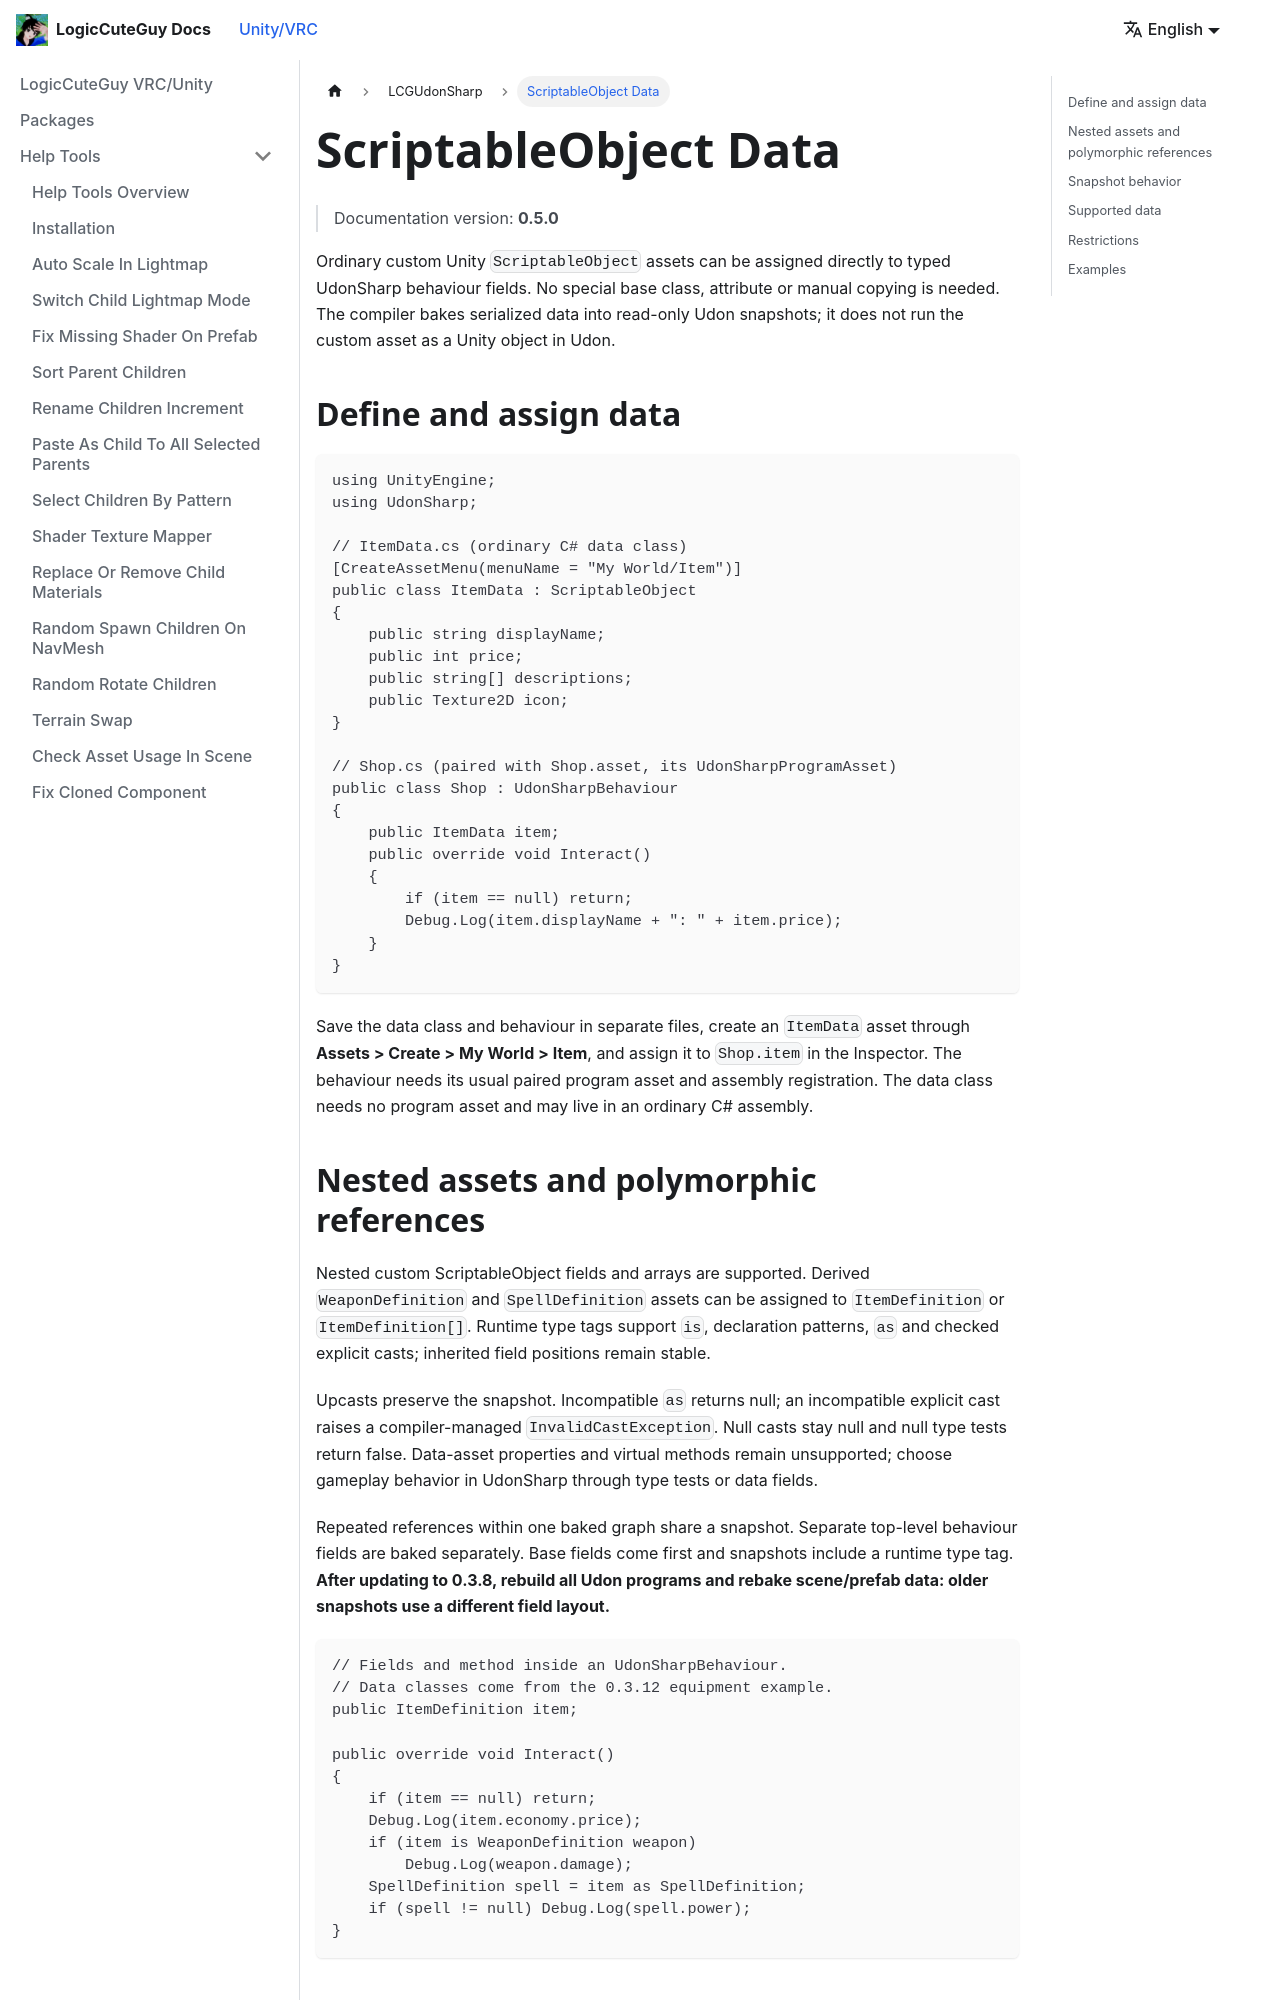

repository: LogicCuteGuy/docs · page: unity-vrc/lcgudonsharp/scriptableobjects.html · generator: docusaurus

---
sidebar_position: 6.5
---

# ScriptableObject Data

> Documentation version: **0.5.0**

Ordinary custom Unity `ScriptableObject` assets can be assigned directly to typed UdonSharp behaviour fields. No special base class, attribute or manual copying is needed. The compiler bakes serialized data into read-only Udon snapshots; it does not run the custom asset as a Unity object in Udon.

## Define and assign data

```csharp
using UnityEngine;
using UdonSharp;

// ItemData.cs (ordinary C# data class)
[CreateAssetMenu(menuName = "My World/Item")]
public class ItemData : ScriptableObject
{
    public string displayName;
    public int price;
    public string[] descriptions;
    public Texture2D icon;
}

// Shop.cs (paired with Shop.asset, its UdonSharpProgramAsset)
public class Shop : UdonSharpBehaviour
{
    public ItemData item;
    public override void Interact()
    {
        if (item == null) return;
        Debug.Log(item.displayName + ": " + item.price);
    }
}
```

Save the data class and behaviour in separate files, create an `ItemData` asset through **Assets > Create > My World > Item**, and assign it to `Shop.item` in the Inspector. The behaviour needs its usual paired program asset and assembly registration. The data class needs no program asset and may live in an ordinary C# assembly.
